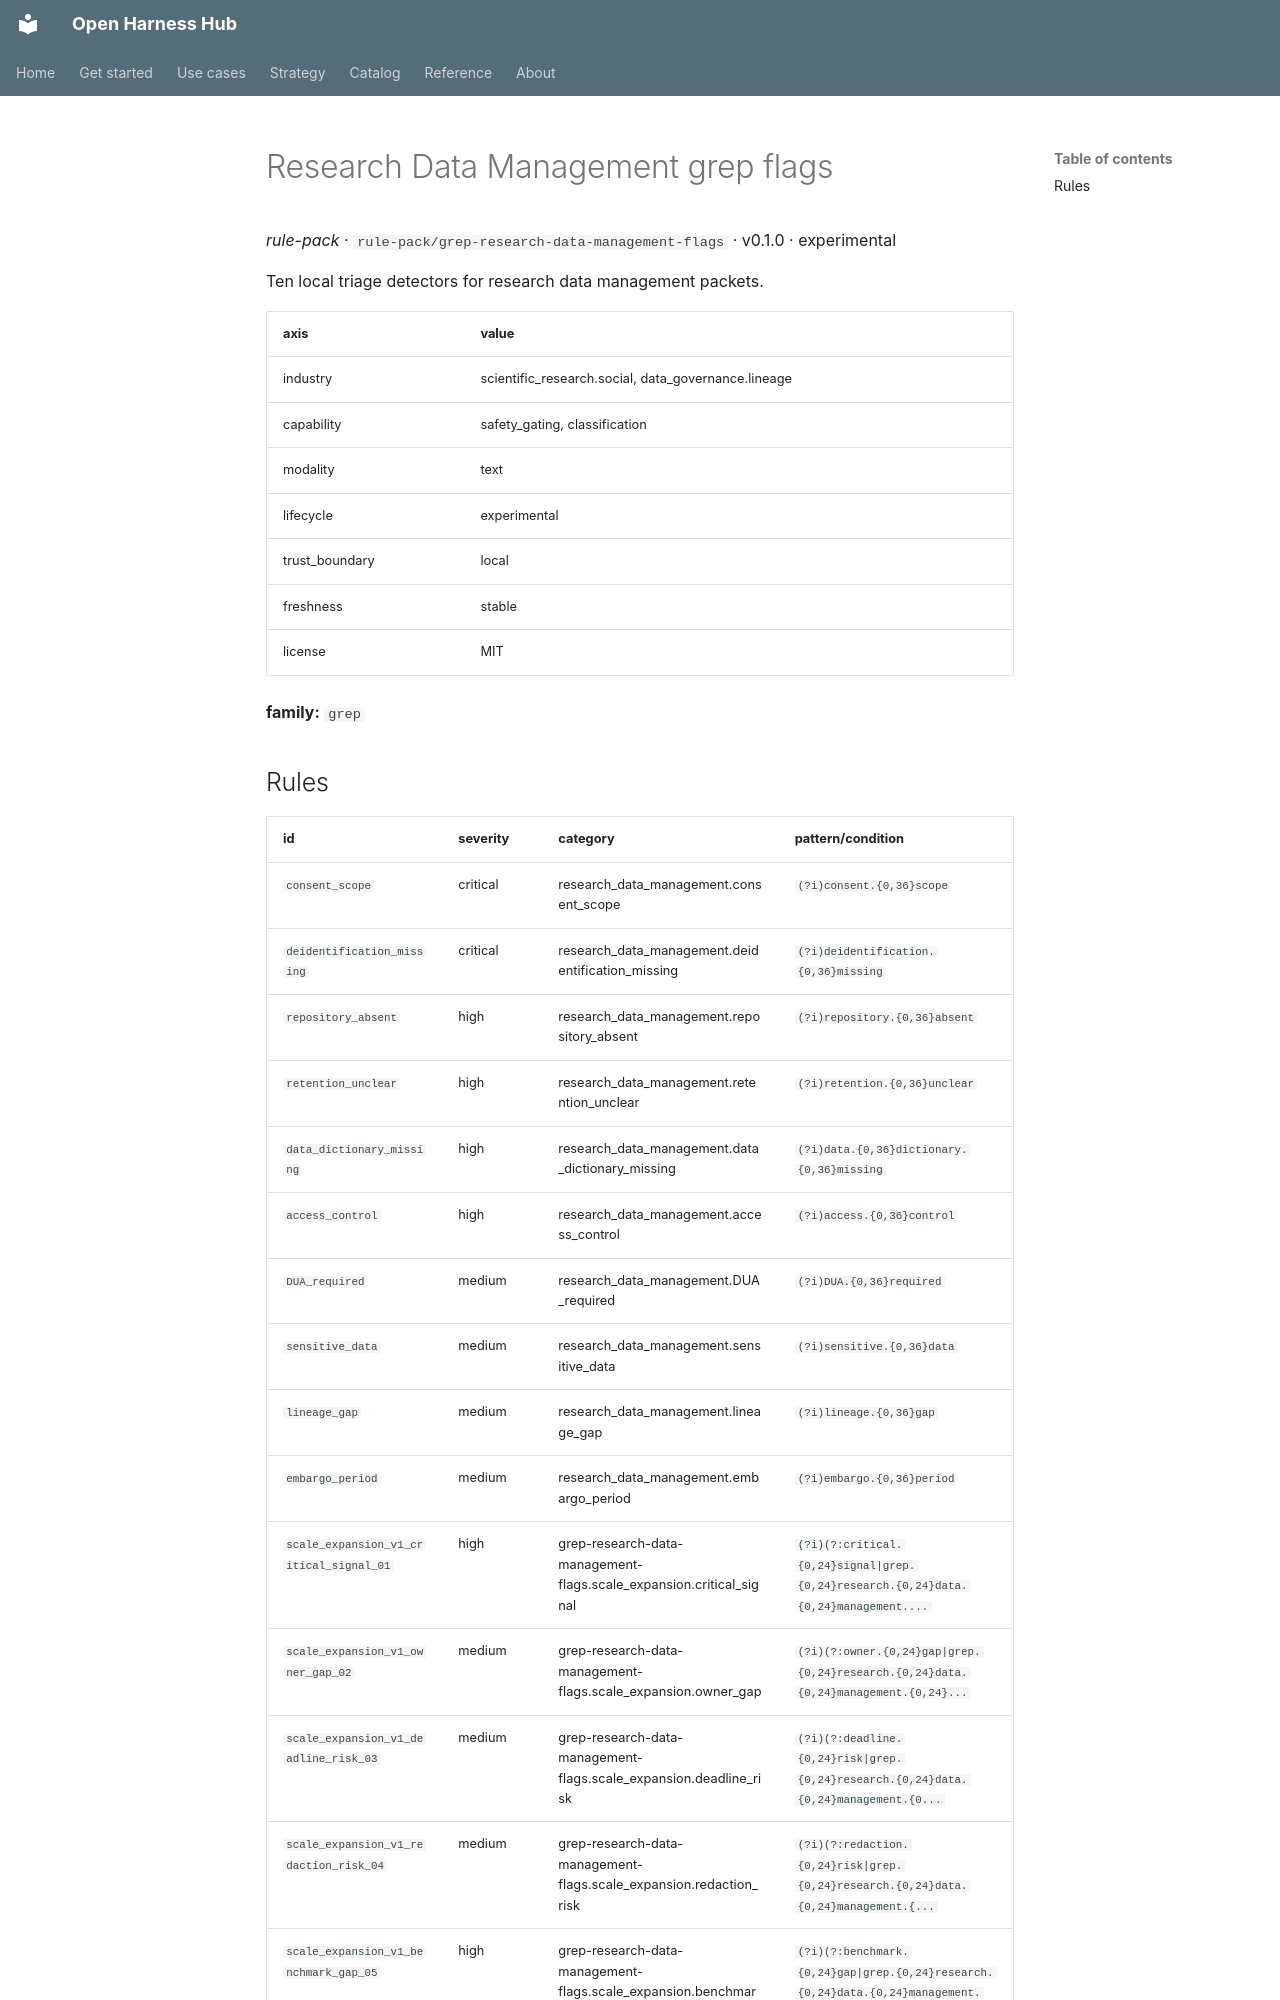

repository: Amarel-Taylor-Scott/open-harness-hub · page: catalog/rule-pack_grep-research-data-management-flags/index.html · generator: mkdocs

# Research Data Management grep flags

*rule-pack* · `rule-pack/grep-research-data-management-flags` · v0.1.0 · experimental

Ten local triage detectors for research data management packets.

| axis | value |
|---|---|
| industry | scientific_research.social, data_governance.lineage |
| capability | safety_gating, classification |
| modality | text |
| lifecycle | experimental |
| trust_boundary | local |
| freshness | stable |
| license | MIT |



**family:** `grep`
